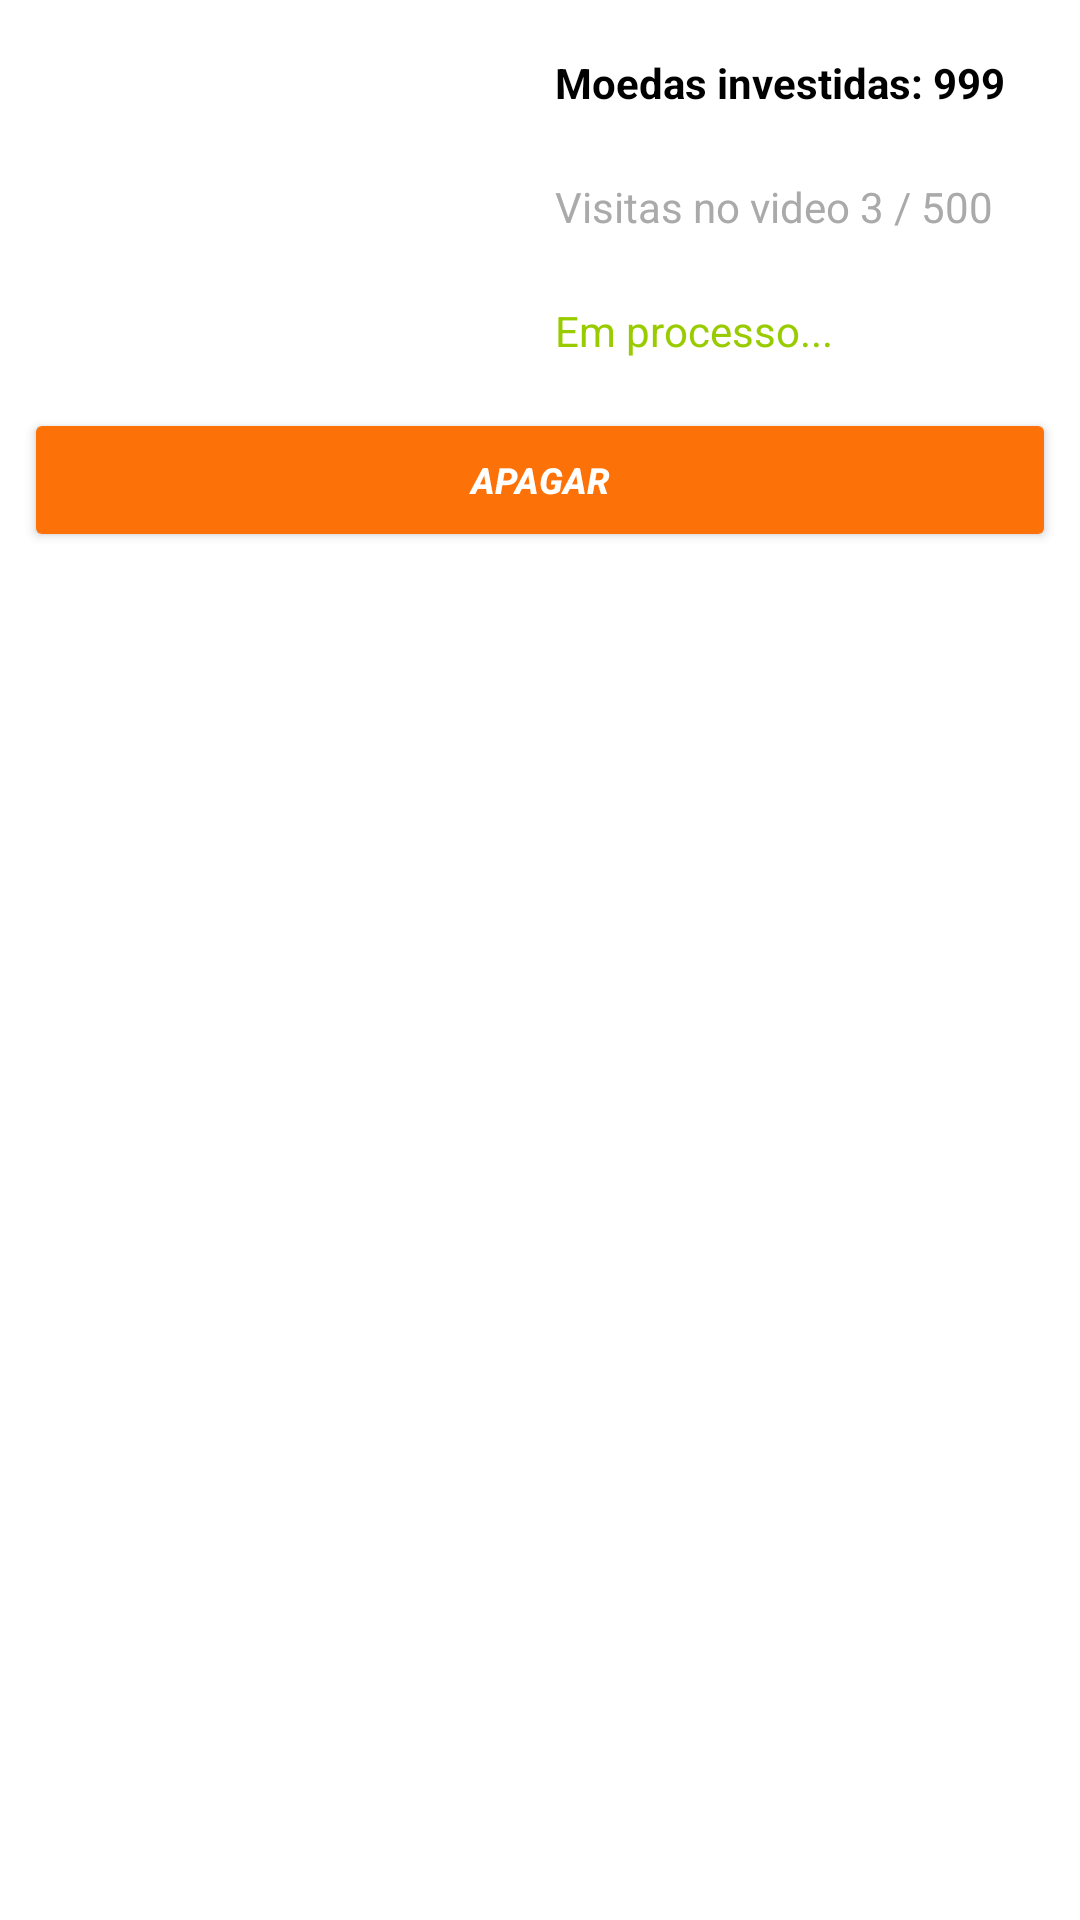

Reconstruct the res/layout file that produces this screen, plus the resources it refers to.
<!-- AndroidManifest.xml: application theme Theme.Constelação -->
<!-- res/layout/videos_cadastrados.xml -->
<?xml version="1.0" encoding="utf-8"?>
<LinearLayout xmlns:android="http://schemas.android.com/apk/res/android"
    xmlns:app="http://schemas.android.com/apk/res-auto"
    xmlns:tools="http://schemas.android.com/tools"
    android:layout_width="match_parent"
    android:layout_height="wrap_content"
    android:padding="8dp">

    <LinearLayout
        android:layout_width="match_parent"
        android:layout_height="match_parent"
        android:orientation="vertical">

        <LinearLayout
            android:layout_width="match_parent"
            android:layout_height="wrap_content"
            android:orientation="horizontal">

            <ImageView
                android:id="@+id/thumbVideoCadastro"
                android:layout_width="480px"
                android:layout_height="360px"
                android:layout_weight="1"
                android:padding="8dp"
                tools:srcCompat="@tools:sample/avatars" />

            <LinearLayout
                android:layout_width="wrap_content"
                android:layout_height="360px"
                android:layout_margin="4dp"
                android:layout_weight="1"
                android:orientation="vertical">

                <TextView
                    android:id="@+id/qtMoedasGasta"
                    android:layout_width="wrap_content"
                    android:layout_height="wrap_content"
                    android:layout_weight="1"
                    android:padding="6dp"
                    android:text="Moedas investidas: 999"
                    android:textColor="@color/black"
                    android:textStyle="bold" />

                <TextView
                    android:id="@+id/qtVisitas"
                    android:layout_width="wrap_content"
                    android:layout_height="wrap_content"
                    android:layout_marginTop="4dp"
                    android:layout_weight="1"
                    android:padding="6dp"
                    android:text="Visitas no video 3 / 500"
                    android:textColor="@android:color/darker_gray" />

                <TextView
                    android:id="@+id/status"
                    android:layout_width="wrap_content"
                    android:layout_height="wrap_content"
                    android:layout_marginTop="4dp"
                    android:layout_weight="1"
                    android:padding="6dp"
                    android:text="Em processo..."
                    android:textColor="@android:color/holo_green_light" />

            </LinearLayout>

        </LinearLayout>

        <Button
            android:id="@+id/apagarRegistro"
            android:layout_width="match_parent"
            android:layout_height="wrap_content"
            android:backgroundTint="@color/purple_500"
            android:text="Apagar"
            android:textColor="#FFFFFF"
            android:textSize="12sp"
            android:textStyle="bold|italic" />
    </LinearLayout>
</LinearLayout>
<!-- resources referenced by this layout -->
<resources>
  <color name="black">#FF000000</color>
  <color name="purple_500">#fc7208</color>
  <style name="Theme.Constelação" parent="Theme.MaterialComponents.DayNight.DarkActionBar">
          
          <item name="colorPrimary">@color/purple_500</item>
          <item name="colorPrimaryVariant">@color/purple_700</item>
          <item name="colorOnPrimary">@color/purple_200</item>
          
          <item name="colorSecondary">@color/purple_500</item>
          <item name="colorSecondaryVariant">@color/purple_500</item>
          <item name="colorOnSecondary">@color/black</item>
          
          <item name="android:statusBarColor" tools:targetApi="l">?attr/colorPrimaryVariant</item>
          
  
          
      </style>
  <color name="purple_700">#fc7208</color>
  <color name="purple_200">#ffa902</color>
</resources>
